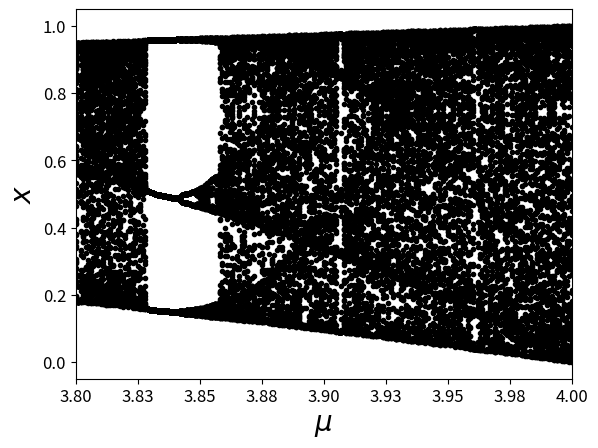

Reproduce this figure in Python.
import matplotlib.pyplot as plt
import numpy as np
from tqdm import tqdm
import matplotlib.ticker as ticker

def LogisticMap(mu_1, mu_2):
    mu = np.arange(mu_1, mu_2, 0.001)
    #print(mu)
    iters = 1000 # 不进行输出的迭代次数
    last = 100 # 最后画出结果的迭代次数
    traj = np.zeros((mu.shape[0], iters+last))
    for j in range(0, mu.shape[0]):
        x = 0.6
        for i in tqdm(range(0,iters+last)):
            x = mu[j] * x * (1 - x)
            traj[j, i] = x
    return (mu,traj)

def get_logistic_data():
    mu, traj = LogisticMap(3.8, 4)
    #skip_steps = int(25 / dt)
    skip_steps = 200
    traj = traj[:,1000:]
    split_num = int(0.8 * traj.shape[0])

    train_data = traj[:split_num,:]
    val_data = traj[split_num:,:]
    return (train_data, val_data)

if __name__=="__main__":
    train_data, val_data = get_logistic_data()
    print(train_data.shape)
    print(val_data.shape)
    mu, traj = LogisticMap(3.8, 4)

    plt.figure()
    plt.plot(mu, traj[:,1000:],'o',markersize=3., color='k')
    font1 = {'family' : 'serif',
    'weight' : 'normal',
    'size'   : 20,
    }
    plt.xlim((3.8, 4.0))
    plt.gca().xaxis.set_major_formatter(ticker.FormatStrFormatter('%.2f'))
    plt.xticks(fontsize=12)
    plt.yticks(fontsize=12)
    plt.xlabel('$\mu$', font1)
    plt.ylabel('$x$',font1)
    #plt.savefig('l.pdf')
    plt.show()
